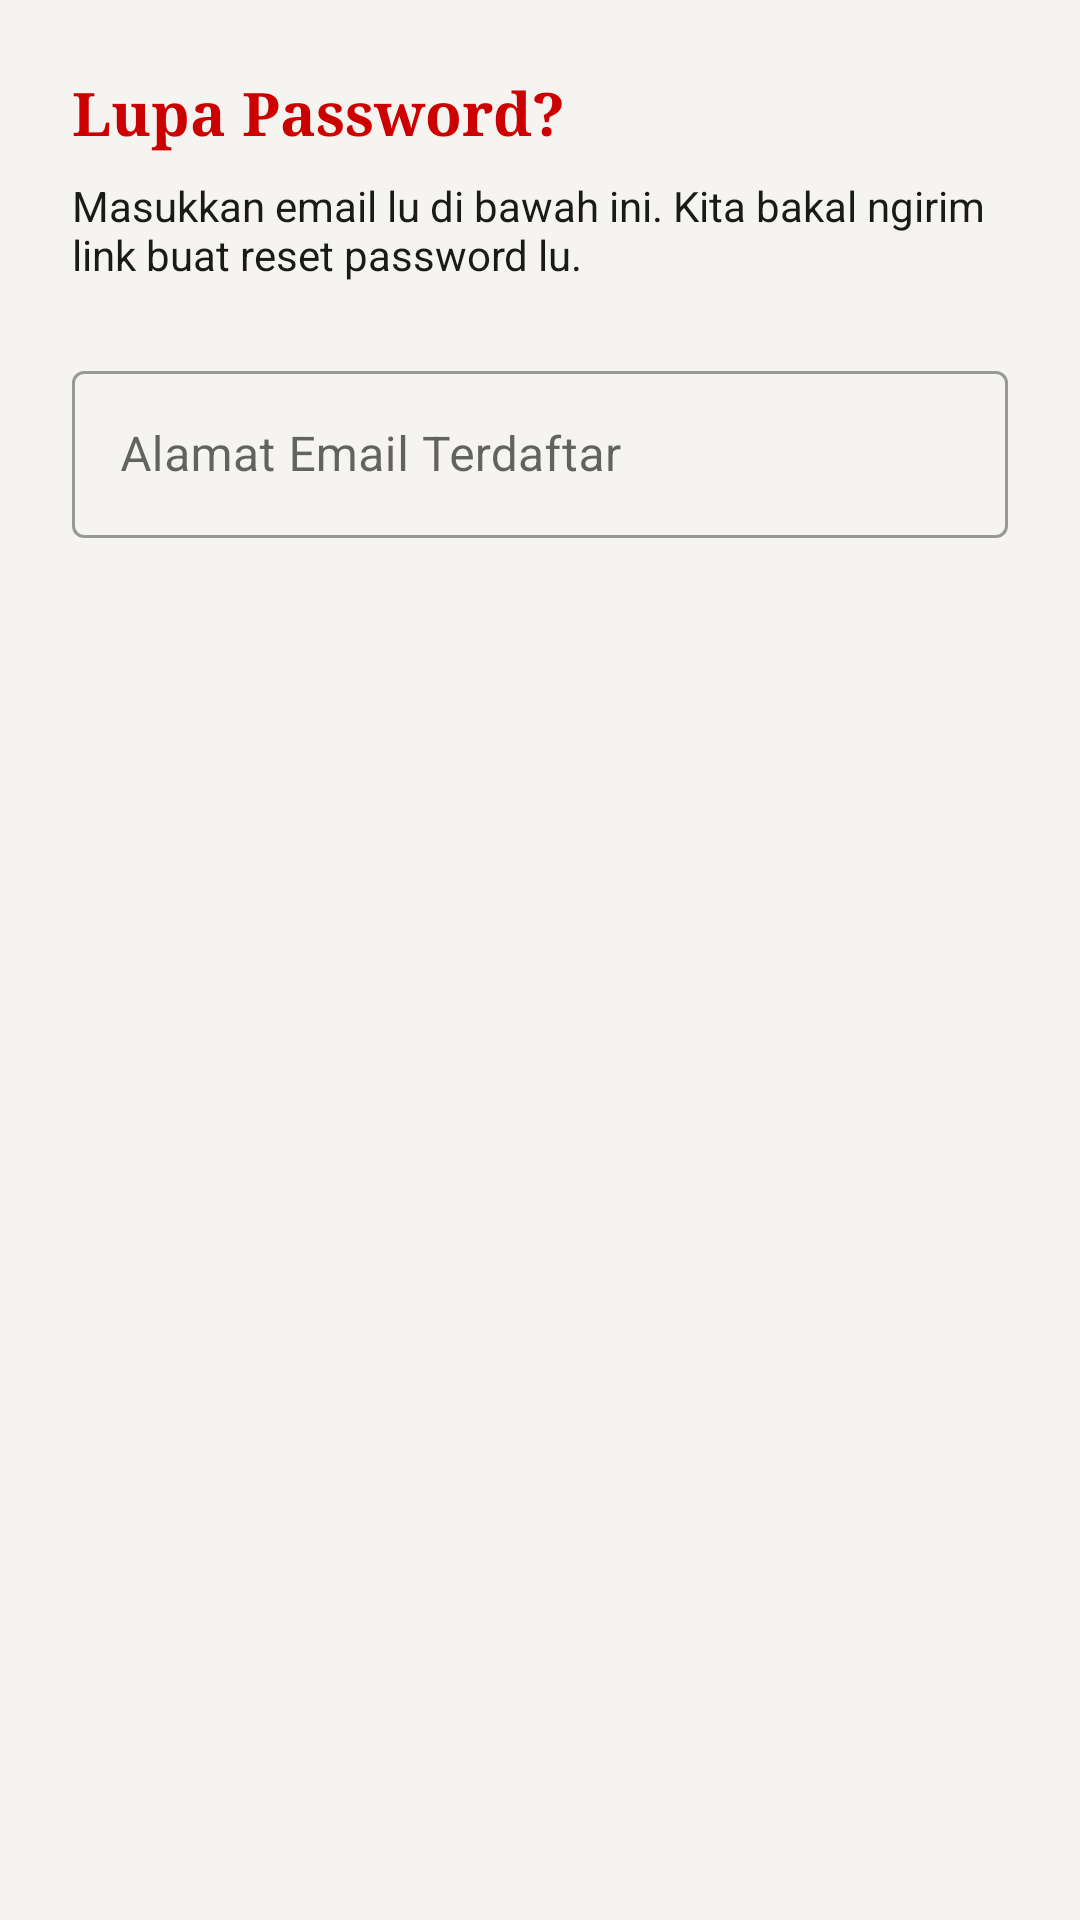

Produce the Android XML layout that renders to this screen, including the resource entries it uses.
<!-- AndroidManifest.xml: application theme Theme.FnmtvMobile -->
<!-- res/layout/dialog_forgot_password.xml -->
<?xml version="1.0" encoding="utf-8"?>
<LinearLayout xmlns:android="http://schemas.android.com/apk/res/android"
    xmlns:app="http://schemas.android.com/apk/res-auto"
    android:layout_width="match_parent"
    android:layout_height="wrap_content"
    android:orientation="vertical"
    android:padding="24dp"
    android:background="@drawable/bg_dialog_rounded">

    <TextView
        android:layout_width="match_parent"
        android:layout_height="wrap_content"
        android:text="Lupa Password?"
        android:textColor="@color/fnm_red"
        android:textSize="20sp"
        android:textStyle="bold"
        android:fontFamily="serif"
        android:layout_marginBottom="8dp"/>

    <TextView
        android:layout_width="match_parent"
        android:layout_height="wrap_content"
        android:text="Masukkan email lu di bawah ini. Kita bakal ngirim link buat reset password lu."
        android:textColor="@color/fnm_text"
        android:textSize="14sp"
        android:layout_marginBottom="24dp"/>

    <com.google.android.material.textfield.TextInputLayout
        android:layout_width="match_parent"
        android:layout_height="wrap_content"
        android:hint="Alamat Email Terdaftar"
        style="@style/Widget.MaterialComponents.TextInputLayout.OutlinedBox">

        <com.google.android.material.textfield.TextInputEditText
            android:id="@+id/etForgotEmail"
            android:layout_width="match_parent"
            android:layout_height="wrap_content"
            android:inputType="textEmailAddress"/>
    </com.google.android.material.textfield.TextInputLayout>

</LinearLayout>
<!-- resources referenced by this layout -->
<resources>
  <color name="fnm_red">#CC0000</color>
  <color name="fnm_text">#1A1A1A</color>
  <style name="Theme.FnmtvMobile" parent="Theme.MaterialComponents.Light.NoActionBar">
          <item name="colorPrimary">@color/fnm_red</item>
          <item name="colorPrimaryVariant">@color/fnm_red</item>
          <item name="colorOnPrimary">@color/fnm_white</item>
  
          <item name="colorSecondary">@color/fnm_red</item>
          <item name="colorSecondaryVariant">@color/fnm_red</item>
          <item name="colorOnSecondary">@color/fnm_white</item>
  
          <item name="android:windowBackground">@color/fnm_bg</item>
          <item name="android:statusBarColor">@color/fnm_red</item>
  
          <item name="actionOverflowMenuStyle">@style/RedOverflowMenu</item>
          <item name="actionBarPopupTheme">@style/RedPopupMenu</item>
      </style>
  <color name="fnm_white">#FFFFFF</color>
  <color name="fnm_bg">#F5F4F0</color>
  <style name="RedOverflowMenu" parent="Widget.MaterialComponents.PopupMenu.Overflow">
          <item name="android:overlapAnchor">false</item>
          <item name="android:dropDownVerticalOffset">5dp</item>
      </style>
  <style name="RedPopupMenu" parent="ThemeOverlay.MaterialComponents.Dark">
          <item name="colorSurface">@color/fnm_red</item>
          <item name="android:colorBackground">@color/fnm_red</item>
          <item name="android:popupBackground">@color/fnm_red</item>
          <item name="colorOnSurface">@color/fnm_white</item>
          <item name="android:textColor">@color/fnm_white</item>
          <item name="android:textColorPrimary">@color/fnm_white</item>
      </style>
</resources>
